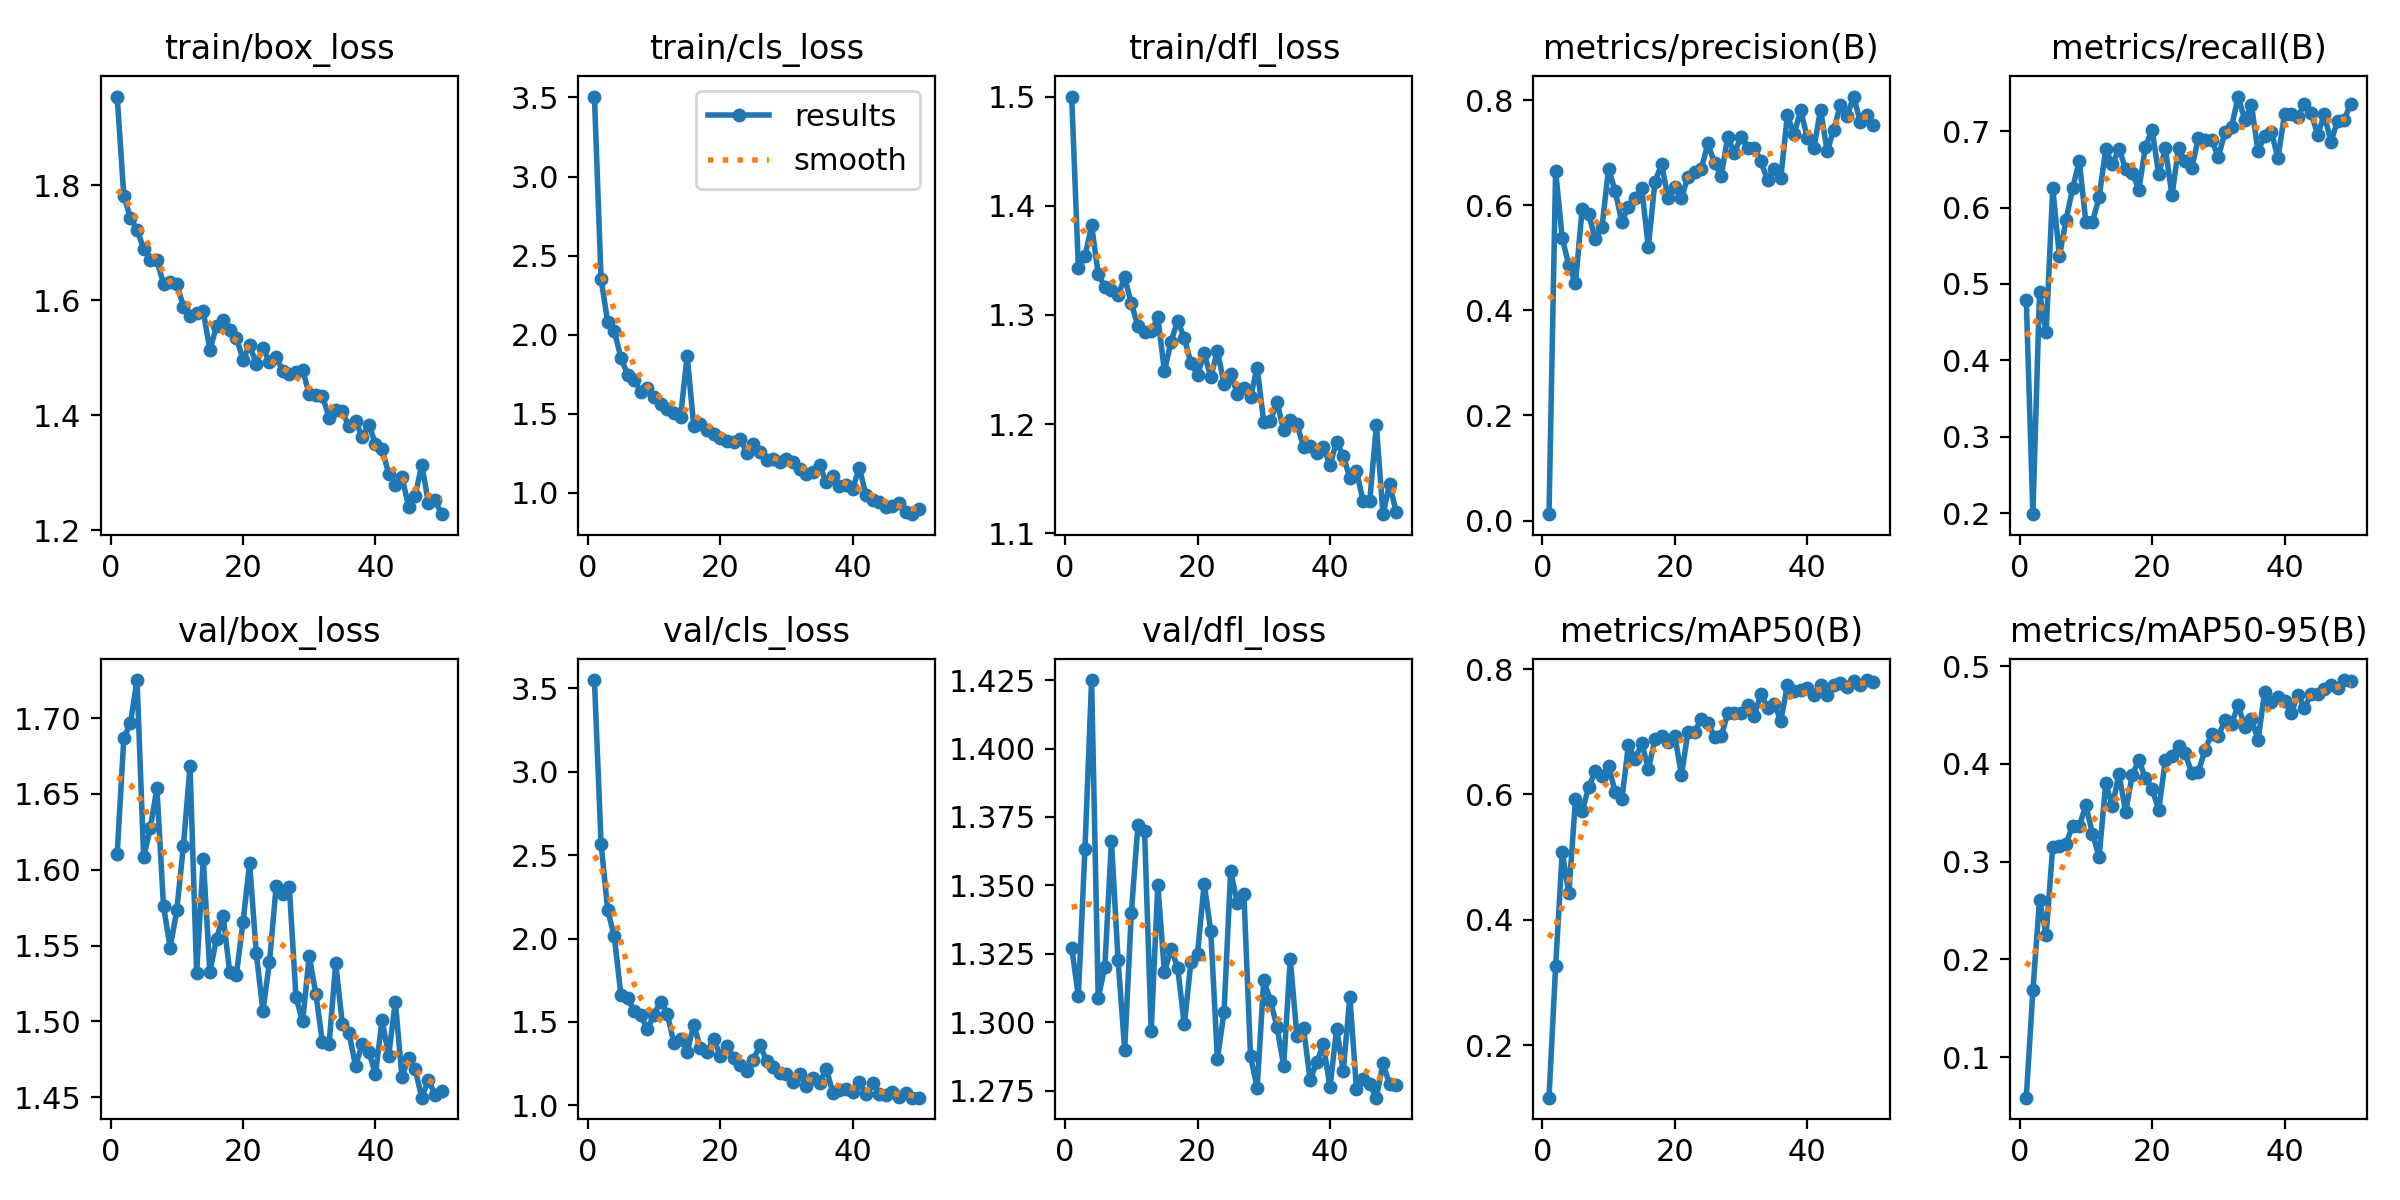

Source data for this figure (header and first rows):
epoch, time, train/box_loss, train/cls_loss, train/dfl_loss, metrics/precision(B), metrics/recall(B), metrics/mAP50(B), metrics/mAP50-95(B), val/box_loss, val/cls_loss, val/dfl_loss, lr/pg0, lr/pg1, lr/pg2
1, 138.9, 1.955, 3.506, 1.5, 0.01207, 0.4792, 0.116, 0.0585, 1.61, 3.549, 1.327, 0.0003613, 0.0003613, 0.0003613
2, 272.4, 1.782, 2.352, 1.343, 0.6656, 0.1986, 0.3254, 0.1683, 1.687, 2.569, 1.31, 0.0007171, 0.0007171, 0.0007171
3, 422.6, 1.743, 2.081, 1.354, 0.5378, 0.4891, 0.5082, 0.261, 1.697, 2.171, 1.363, 0.001058, 0.001058, 0.001058
4, 552.8, 1.723, 2.023, 1.382, 0.4857, 0.4368, 0.4423, 0.2252, 1.725, 2.012, 1.425, 0.001045, 0.001045, 0.001045
5, 666.1, 1.69, 1.854, 1.338, 0.4514, 0.6258, 0.5923, 0.3155, 1.608, 1.661, 1.309, 0.001023, 0.001023, 0.001023
6, 784, 1.67, 1.748, 1.326, 0.5924, 0.536, 0.5729, 0.316, 1.627, 1.641, 1.32, 0.001001, 0.001001, 0.001001
7, 897, 1.67, 1.715, 1.323, 0.5827, 0.5836, 0.6119, 0.3185, 1.654, 1.567, 1.366, 0.000979, 0.000979, 0.000979
8, 1009, 1.629, 1.638, 1.318, 0.5354, 0.6254, 0.6371, 0.3365, 1.576, 1.539, 1.323, 0.000957, 0.000957, 0.000957
9, 1122, 1.632, 1.663, 1.334, 0.5588, 0.661, 0.6291, 0.3365, 1.549, 1.456, 1.29, 0.000935, 0.000935, 0.000935
10, 1234, 1.629, 1.604, 1.311, 0.6698, 0.581, 0.6452, 0.3575, 1.573, 1.544, 1.34, 0.000913, 0.000913, 0.000913
11, 1342, 1.589, 1.559, 1.29, 0.6269, 0.5813, 0.6036, 0.3286, 1.616, 1.622, 1.372, 0.000891, 0.000891, 0.000891
12, 1446, 1.572, 1.531, 1.284, 0.5682, 0.6136, 0.5923, 0.3047, 1.668, 1.547, 1.37, 0.000869, 0.000869, 0.000869
13, 1554, 1.578, 1.506, 1.285, 0.5977, 0.6763, 0.6796, 0.3802, 1.532, 1.375, 1.297, 0.000847, 0.000847, 0.000847
14, 1666, 1.581, 1.48, 1.298, 0.6138, 0.6566, 0.656, 0.3568, 1.607, 1.399, 1.35, 0.000825, 0.000825, 0.000825
15, 1779, 1.514, 1.867, 1.249, 0.6331, 0.6772, 0.6825, 0.3899, 1.532, 1.322, 1.318, 0.000803, 0.000803, 0.000803
16, 1892, 1.555, 1.421, 1.276, 0.52, 0.6507, 0.6407, 0.3508, 1.554, 1.481, 1.327, 0.000781, 0.000781, 0.000781
17, 2004, 1.566, 1.436, 1.295, 0.6453, 0.646, 0.6878, 0.3886, 1.569, 1.344, 1.32, 0.000759, 0.000759, 0.000759
18, 2117, 1.549, 1.4, 1.279, 0.6779, 0.6234, 0.6936, 0.4038, 1.532, 1.317, 1.299, 0.000737, 0.000737, 0.000737
19, 2229, 1.535, 1.37, 1.256, 0.6131, 0.6798, 0.6831, 0.3852, 1.531, 1.4, 1.322, 0.000715, 0.000715, 0.000715
20, 2341, 1.497, 1.344, 1.245, 0.6355, 0.702, 0.6935, 0.3742, 1.566, 1.298, 1.325, 0.000693, 0.000693, 0.000693
21, 2451, 1.522, 1.33, 1.265, 0.6145, 0.6437, 0.6313, 0.353, 1.604, 1.357, 1.351, 0.000671, 0.000671, 0.000671
22, 2559, 1.49, 1.324, 1.243, 0.6548, 0.6775, 0.7005, 0.4039, 1.545, 1.283, 1.333, 0.000649, 0.000649, 0.000649
23, 2665, 1.518, 1.34, 1.267, 0.6627, 0.616, 0.6996, 0.408, 1.507, 1.241, 1.287, 0.000627, 0.000627, 0.000627
24, 2776, 1.493, 1.253, 1.237, 0.6695, 0.6779, 0.7212, 0.4186, 1.539, 1.203, 1.304, 0.0006051, 0.0006051, 0.0006051
25, 2887, 1.501, 1.31, 1.246, 0.718, 0.6606, 0.7144, 0.4107, 1.589, 1.273, 1.355, 0.0005831, 0.0005831, 0.0005831
26, 3002, 1.478, 1.256, 1.228, 0.6797, 0.6521, 0.6913, 0.3905, 1.584, 1.361, 1.343, 0.0005611, 0.0005611, 0.0005611
27, 3116, 1.472, 1.21, 1.233, 0.6557, 0.6914, 0.6926, 0.3922, 1.588, 1.266, 1.347, 0.0005391, 0.0005391, 0.0005391
28, 3229, 1.476, 1.212, 1.225, 0.7304, 0.6881, 0.7298, 0.4145, 1.516, 1.232, 1.287, 0.0005171, 0.0005171, 0.0005171
29, 3341, 1.48, 1.192, 1.252, 0.6995, 0.6884, 0.7303, 0.4304, 1.5, 1.193, 1.276, 0.0004951, 0.0004951, 0.0004951
30, 3454, 1.437, 1.215, 1.202, 0.7307, 0.6663, 0.7304, 0.4286, 1.543, 1.187, 1.315, 0.0004731, 0.0004731, 0.0004731
31, 3564, 1.436, 1.194, 1.203, 0.71, 0.6985, 0.7429, 0.4445, 1.518, 1.14, 1.308, 0.0004511, 0.0004511, 0.0004511
32, 3673, 1.433, 1.151, 1.221, 0.71, 0.7059, 0.7253, 0.4413, 1.486, 1.191, 1.298, 0.0004291, 0.0004291, 0.0004291
33, 3786, 1.396, 1.121, 1.194, 0.6835, 0.7454, 0.7609, 0.4602, 1.485, 1.113, 1.284, 0.0004071, 0.0004071, 0.0004071
34, 3899, 1.409, 1.129, 1.204, 0.6475, 0.7147, 0.7382, 0.4376, 1.538, 1.163, 1.323, 0.0003851, 0.0003851, 0.0003851
35, 4012, 1.407, 1.177, 1.2, 0.6687, 0.7339, 0.7451, 0.4457, 1.498, 1.134, 1.295, 0.0003631, 0.0003631, 0.0003631
36, 4125, 1.381, 1.066, 1.179, 0.6521, 0.6738, 0.7176, 0.4246, 1.492, 1.22, 1.298, 0.0003411, 0.0003411, 0.0003411
37, 4236, 1.391, 1.107, 1.18, 0.7719, 0.6938, 0.7744, 0.474, 1.471, 1.074, 1.279, 0.0003191, 0.0003191, 0.0003191
38, 4346, 1.362, 1.045, 1.173, 0.7349, 0.6996, 0.7646, 0.4635, 1.485, 1.093, 1.285, 0.0002971, 0.0002971, 0.0002971
39, 4456, 1.383, 1.047, 1.179, 0.7808, 0.6647, 0.7675, 0.4683, 1.48, 1.095, 1.292, 0.0002751, 0.0002751, 0.0002751
40, 4567, 1.351, 1.027, 1.163, 0.7289, 0.722, 0.7696, 0.4646, 1.465, 1.079, 1.276, 0.0002531, 0.0002531, 0.0002531
41, 4694, 1.341, 1.16, 1.184, 0.7086, 0.7219, 0.7594, 0.4516, 1.501, 1.14, 1.298, 0.0002311, 0.0002311, 0.0002311
42, 4806, 1.299, 0.9842, 1.171, 0.7824, 0.7187, 0.7744, 0.4706, 1.477, 1.066, 1.282, 0.0002091, 0.0002091, 0.0002091
43, 4919, 1.279, 0.9526, 1.151, 0.7032, 0.7354, 0.7583, 0.4574, 1.513, 1.136, 1.309, 0.0001871, 0.0001871, 0.0001871
44, 5031, 1.294, 0.9397, 1.157, 0.7439, 0.7244, 0.7746, 0.4712, 1.463, 1.071, 1.275, 0.0001651, 0.0001651, 0.0001651
45, 5141, 1.241, 0.9109, 1.129, 0.7914, 0.6952, 0.778, 0.4711, 1.476, 1.06, 1.279, 0.0001431, 0.0001431, 0.0001431
46, 5253, 1.26, 0.9149, 1.129, 0.7693, 0.722, 0.7724, 0.4768, 1.468, 1.08, 1.277, 0.0001211, 0.0001211, 0.0001211
47, 5366, 1.314, 0.9336, 1.199, 0.8071, 0.6861, 0.7812, 0.481, 1.45, 1.049, 1.272, 9.91012e-05, 9.91012e-05, 9.91012e-05
48, 5477, 1.247, 0.8816, 1.117, 0.759, 0.7137, 0.7744, 0.4774, 1.461, 1.073, 1.285, 7.71034e-05, 7.71034e-05, 7.71034e-05
49, 5591, 1.252, 0.8652, 1.145, 0.7711, 0.7153, 0.7827, 0.4858, 1.452, 1.046, 1.277, 5.51056e-05, 5.51056e-05, 5.51056e-05
50, 5701, 1.228, 0.8954, 1.119, 0.7526, 0.7358, 0.7801, 0.4851, 1.454, 1.046, 1.277, 3.31078e-05, 3.31078e-05, 3.31078e-05
